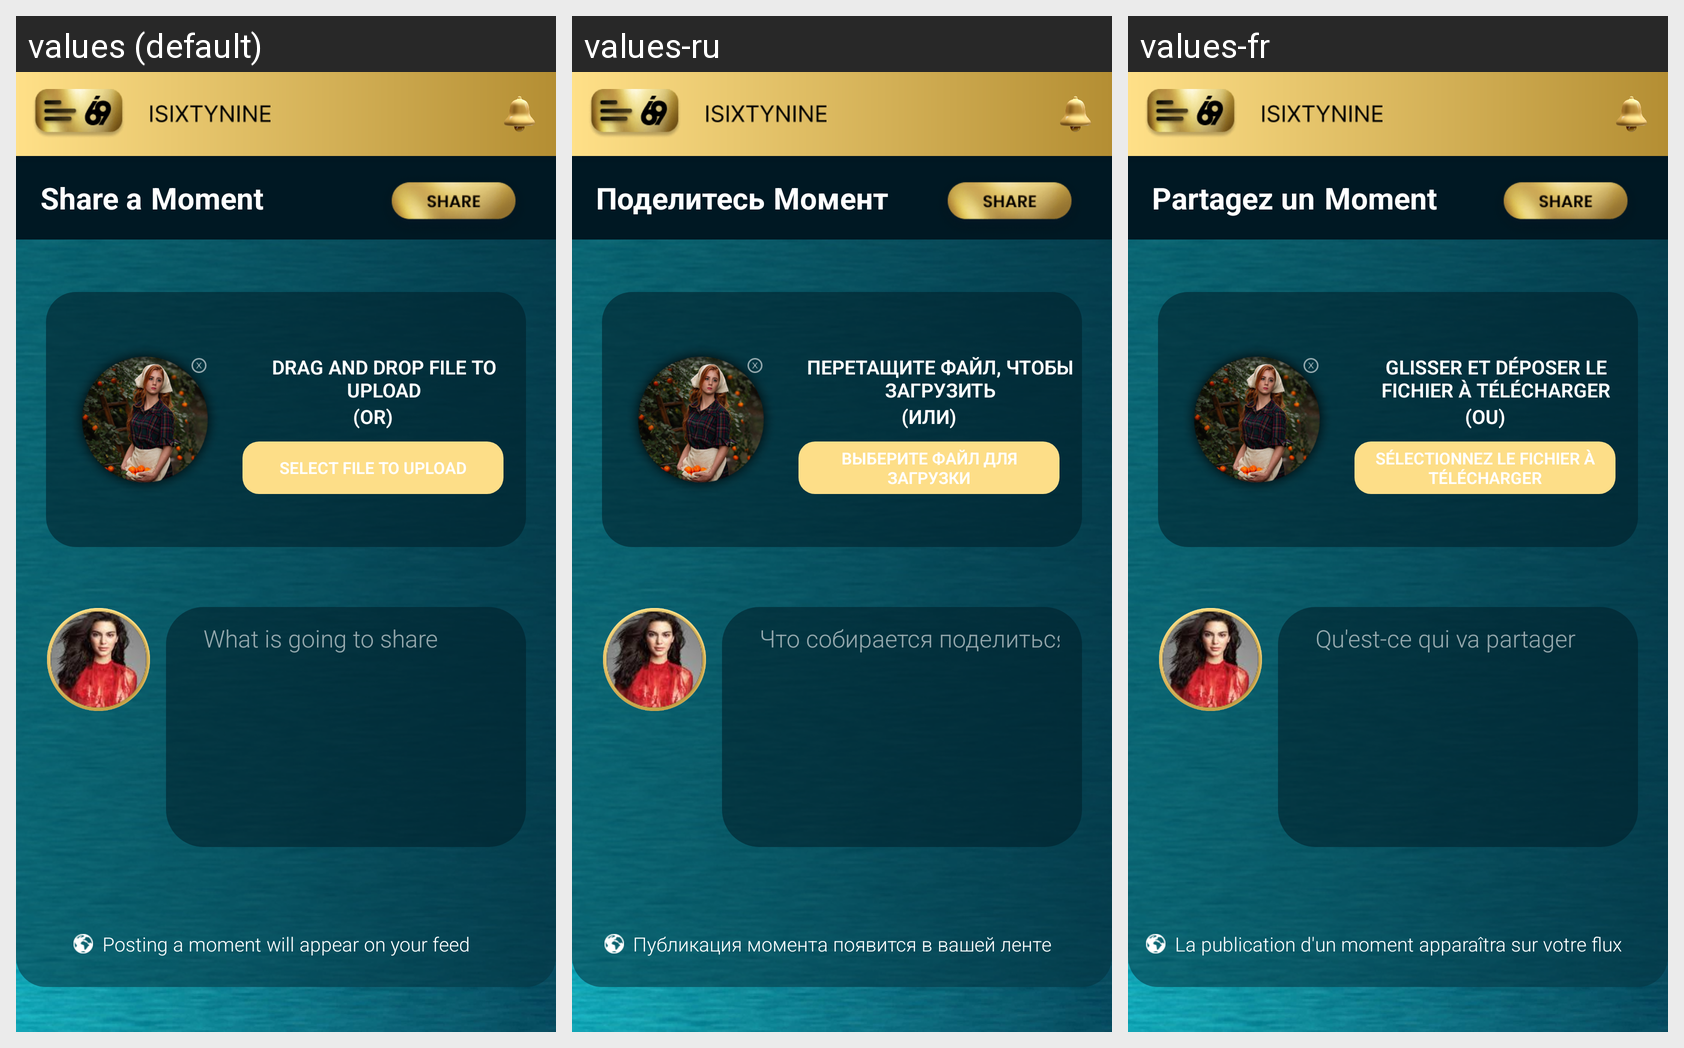

Strings drawn on this Android screen and how each of the app's shown locales translates them:
Android screen res/layout/fragment_new_user_moment.xml rendered under 3 locales, left to right: values (default), values-ru, values-fr. Device: Nexus 5 (rendered at 1080×1920; each locale shown at half size, 540×960, under a caption strip naming it); theme AppTheme.
Strings drawn on this screen, with the default value and each locale's value (text and hints the layout hard-codes, and strings that could not be matched under every locale, appear in the picture but are not listed):

share_a
  values: Share a
  values-ru: Поделитесь
  values-fr: Partagez un

moment
  values: Moment
  values-ru: Момент
  values-fr: Moment

drag_n_drop_file
  values: DRAG AND DROP FILE TO UPLOAD
  values-ru: ПЕРЕТАЩИТЕ ФАЙЛ, ЧТОБЫ ЗАГРУЗИТЬ
  values-fr: GLISSER ET DÉPOSER LE FICHIER À TÉLÉCHARGER

_or
  values: (OR)
  values-ru: (ИЛИ)
  values-fr: (OU)

select_file_to_upload
  values: SELECT FILE TO UPLOAD
  values-ru: ВЫБЕРИТЕ ФАЙЛ ДЛЯ ЗАГРУЗКИ
  values-fr: SÉLECTIONNEZ LE FICHIER À TÉLÉCHARGER

whats_going_hint
  values: What is going to share
  values-ru: Что собирается поделиться
  values-fr: Qu'est-ce qui va partager

posting_a_moment_tip
  values: Posting a moment will appear on your feed
  values-ru: Публикация момента появится в вашей ленте
  values-fr: La publication d'un moment apparaîtra sur votre flux
